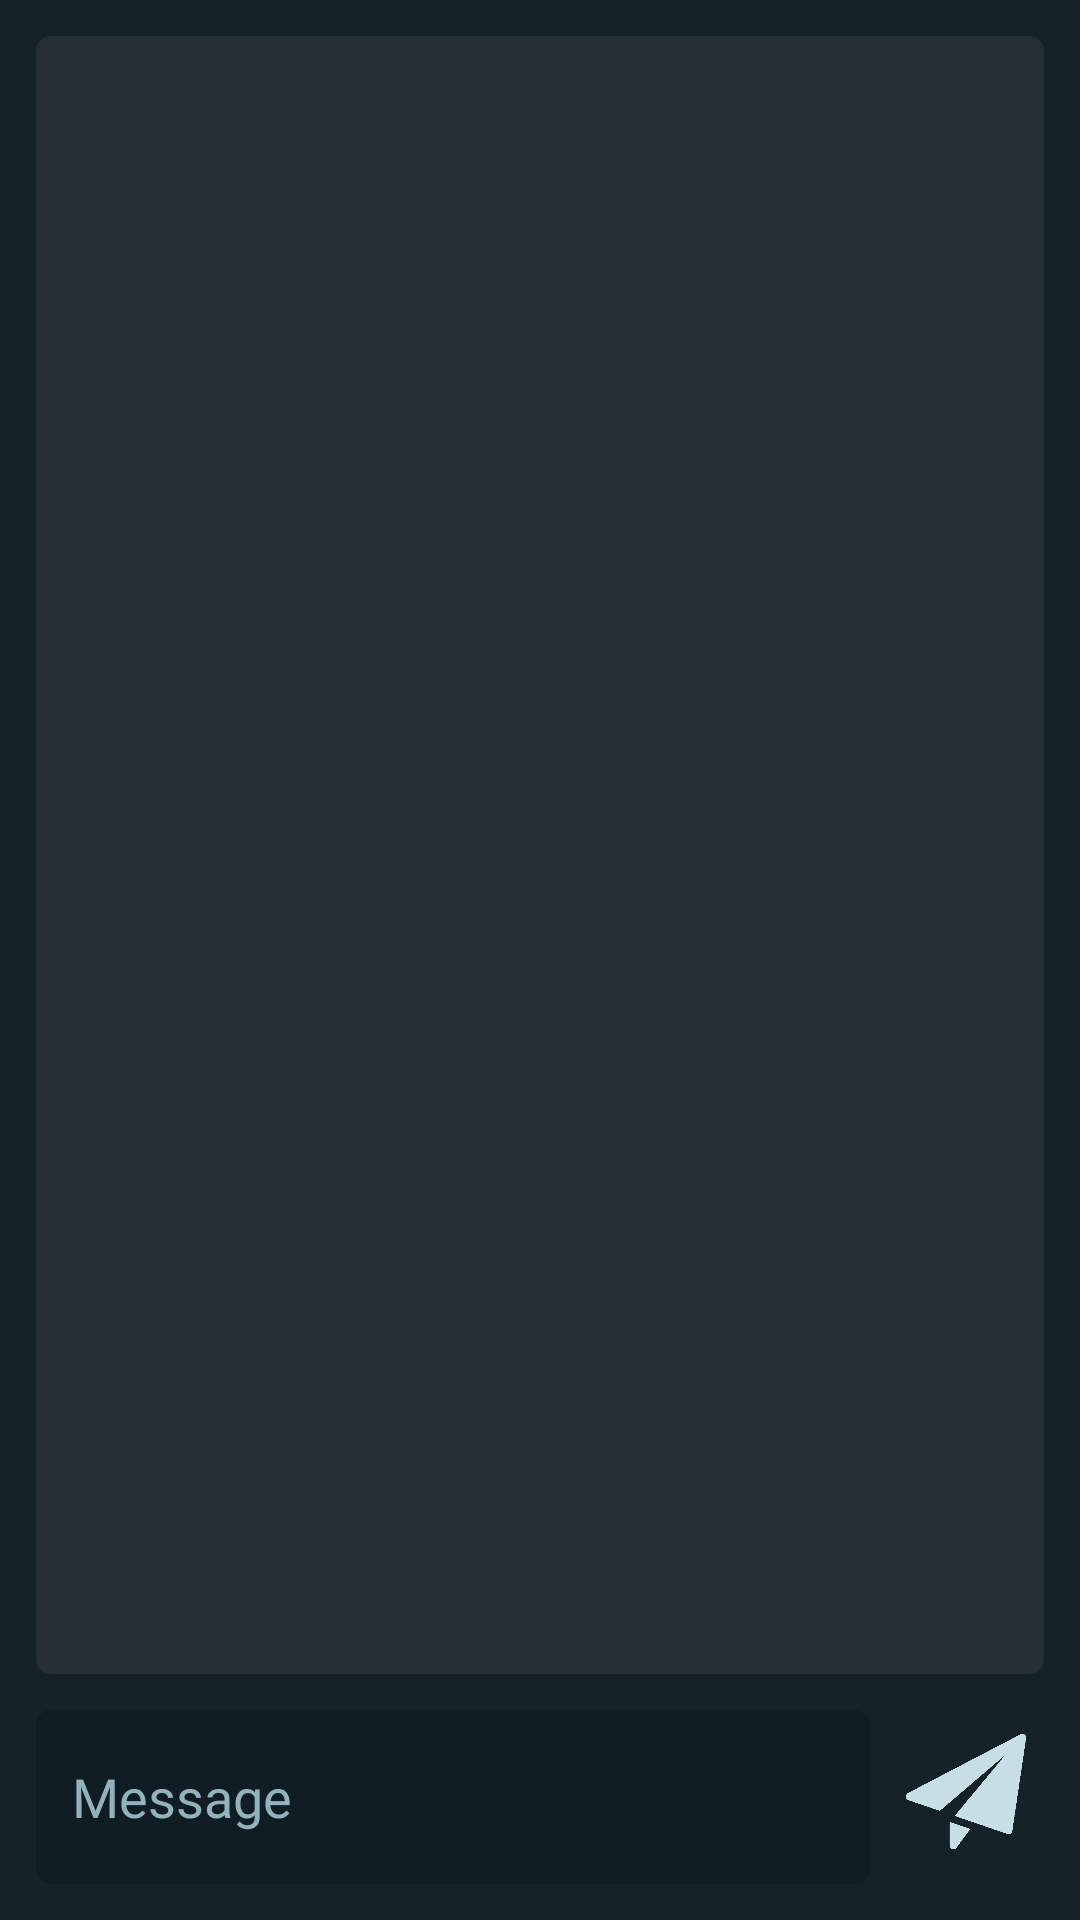

Write the Android layout XML for this screen, with the resource values it uses.
<!-- AndroidManifest.xml: application theme Theme.EnigmaIRCMobile -->
<!-- res/layout/messaging_layout.xml -->
<?xml version="1.0" encoding="utf-8"?>
<RelativeLayout xmlns:android="http://schemas.android.com/apk/res/android"
    xmlns:app="http://schemas.android.com/apk/res-auto"
    xmlns:tools="http://schemas.android.com/tools"
    android:background="@color/bg"
    android:layout_width="match_parent"
    android:layout_height="match_parent">

    <ScrollView
        android:id="@+id/message_read_scroll"
        android:layout_width="match_parent"
        android:layout_height="649dp"
        android:layout_alignParentStart="true"
        android:layout_alignParentTop="true"
        android:layout_alignParentEnd="true"
        android:layout_marginStart="12dp"

        android:layout_marginTop="12dp"
        android:layout_marginEnd="12dp"
        android:background="@drawable/message_read_box_bg"
        app:layout_constraintTop_toTopOf="parent"
        android:layout_above="@id/message_input_box"
        android:padding="12sp"
        >

        <LinearLayout
            android:id="@+id/message_read_box"
            android:layout_width="match_parent"
            android:layout_height="wrap_content"
            android:orientation="vertical">
        </LinearLayout>
    </ScrollView>

    <EditText
        android:id="@+id/message_input_box"
        android:layout_width="300sp"
        android:layout_height="58sp"
        android:layout_alignParentStart="true"
        android:layout_alignParentBottom="true"
        android:layout_marginStart="12dp"
        android:layout_marginTop="12sp"
        android:layout_marginEnd="12sp"
        android:layout_marginBottom="12sp"
        android:layout_toStartOf="@+id/message_send_button"
        android:background="@drawable/input_message_box_bg"
        android:hint="@string/message_input_hint"
        android:paddingHorizontal="12sp"
        android:textColor="@color/other_user_message"
        android:textColorHint="@color/self_user_message"
        android:fontFamily="@font/kanit_regular"/>

    <ImageButton
        android:id="@+id/message_send_button"
        android:layout_width="40sp"
        android:layout_height="40sp"
        android:layout_alignParentEnd="true"
        android:layout_alignParentBottom="true"
        android:layout_marginEnd="18dp"
        android:layout_marginBottom="22dp"
        android:adjustViewBounds="true"
        android:background="@android:color/transparent"
        android:scaleType="fitCenter"
        android:src="@drawable/send_button" />

</RelativeLayout>
<!-- resources referenced by this layout -->
<resources>
  <color name="bg">#152329</color>
  <color name="other_user_message">#c6dee4</color>
  <color name="self_user_message">#92b3bc</color>
  <!-- drawable input_message_box_bg (drawable) -->
  <?xml version="1.0" encoding="utf-8"?>
  <shape xmlns:android="http://schemas.android.com/apk/res/android">
      <corners android:radius="5dp" />
  
      <solid android:color="@color/message_input_box"/>
  </shape>
  <!-- drawable message_read_box_bg (drawable) -->
  <?xml version="1.0" encoding="utf-8"?>
  <shape xmlns:android="http://schemas.android.com/apk/res/android">
      <corners android:radius="5dp" />
  
      <solid android:color="@color/message_read_box"/>
  </shape>
  <!-- drawable send_button: png bitmap (drawable, 3147 bytes) -->
  <string name="message_input_hint">Message</string>
  <style name="Theme.EnigmaIRCMobile" parent="Base.Theme.EnigmaIRCMobile" />
  <color name="message_input_box">#101e24</color>
  <color name="message_read_box">#263036</color>
  <style name="Base.Theme.EnigmaIRCMobile" parent="Theme.Material3.DayNight.NoActionBar">
          
          
          <item name="background">@color/other_user_message</item>
          <item name="colorPrimary">@color/message_input_box</item>
      </style>
</resources>
